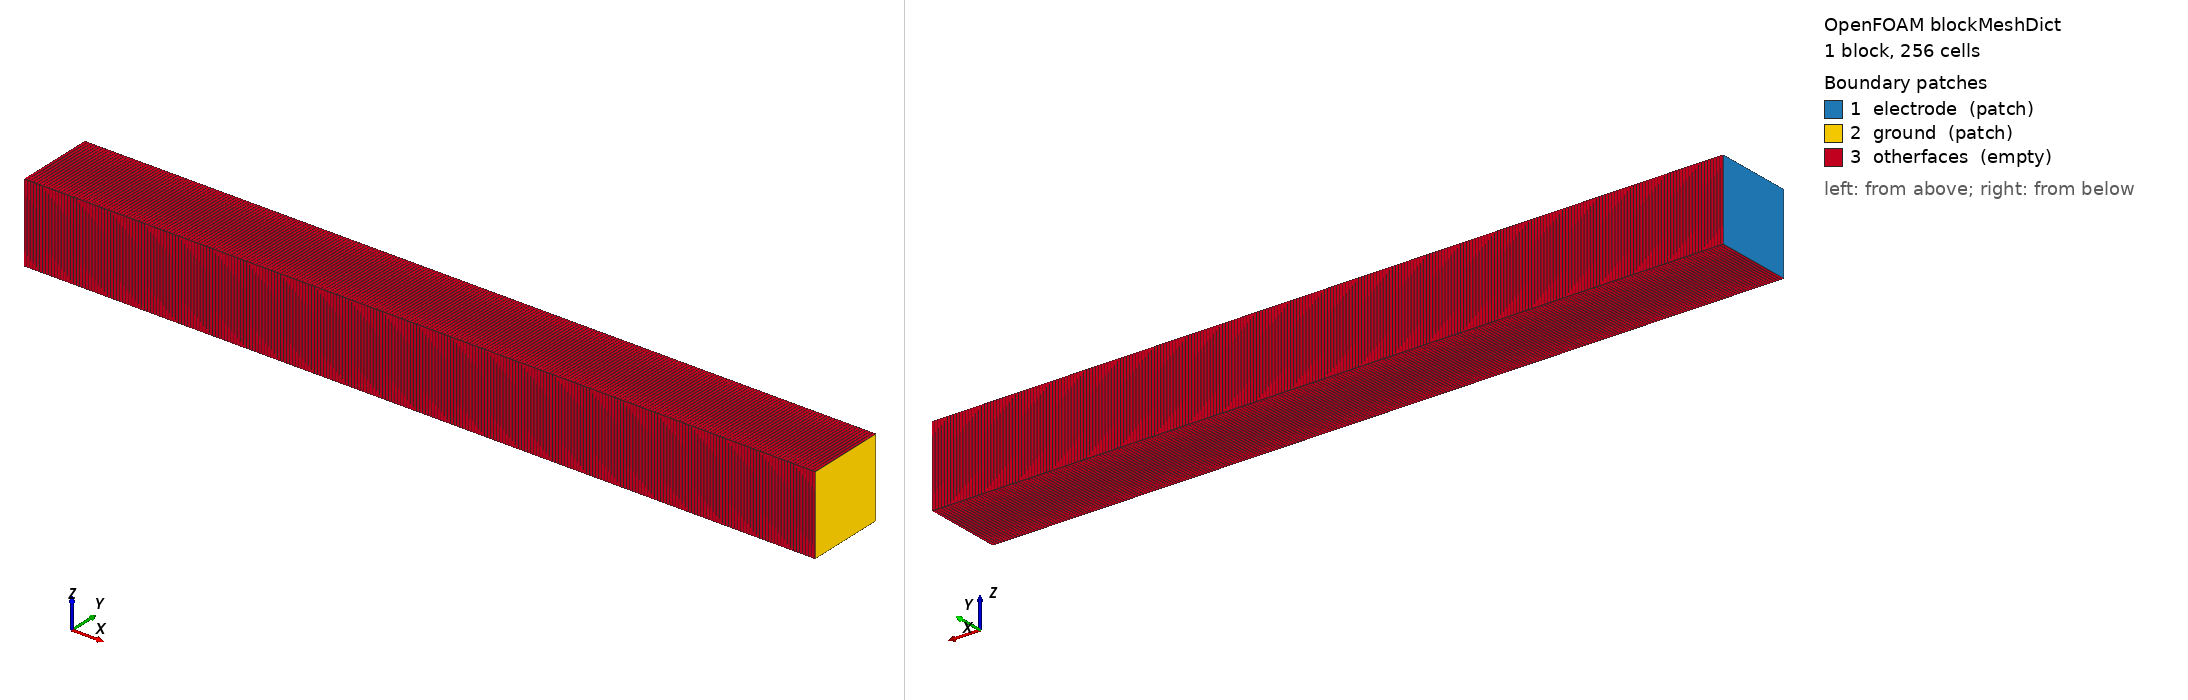

OpenFOAM case: the mesh blockMesh builds from blockMeshDict, 1 block(s), 256 cells. Boundary patches (legend numbers): 1 electrode (patch), 2 ground (patch), 3 otherfaces (empty). Left view from above one corner, right view from below the opposite corner. Boundary conditions: 9 field file(s) under 0/; 3 of 3 drawn patches have an entry in a shipped field file.

=== constant/polyMesh/blockMeshDict ===
/*--------------------------------*- C++ -*----------------------------------*\
| =========                 |                                                 |
| \\      /  F ield         | OpenFOAM: The Open Source CFD Toolbox           |
|  \\    /   O peration     | Version:  2.4.0                                 |
|   \\  /    A nd           | Web:      www.OpenFOAM.org                      |
|    \\/     M anipulation  |                                                 |
\*---------------------------------------------------------------------------*/
FoamFile
{
    version     2.0;
    format      ascii;
    class       dictionary;
    object      blockMeshDict;
}
// * * * * * * * * * * * * * * * * * * * * * * * * * * * * * * * * * * * * * //

convertToMeters 6.7e-3;

vertices
(
    (0 0 0)
    (10 0 0)
    (10 1 0)
    (0 1 0)
    (0 0 1)
    (10 0 1)
    (10 1 1)
    (0 1 1)
);

blocks
(
    hex (0 1 2 3 4 5 6 7) (256 1 1) simpleGrading (1 1 1)
);

edges
(
);

boundary
(
    electrode
    {
        type patch;
        faces
        (
            (0 4 7 3)   
        );
    }
    ground
    {
        type patch;
        faces
        (
            (2 6 5 1) 
        );
    }
    otherfaces
    {
        type empty;
        faces
        (
            (1 5 4 0)
            (3 7 6 2)
            (0 3 2 1)
            (4 5 6 7)
        );
    }
);

mergePatchPairs
(
);

// ************************************************************************* //


=== system/controlDict ===
/*--------------------------------*- C++ -*----------------------------------*\
| =========                 |                                                 |
| \\      /  F ield         | foam-extend: Open Source CFD                    |
|  \\    /   O peration     | Version:     4.0                                |
|   \\  /    A nd           | Web:         http://www.foam-extend.org         |
|    \\/     M anipulation  |                                                 |
\*---------------------------------------------------------------------------*/
FoamFile
{
    version     2.0;
    format      ascii;
    class       dictionary;
    object      controlDict;
}
// * * * * * * * * * * * * * * * * * * * * * * * * * * * * * * * * * * * * * //

libs (
      "libfoam.so"
      "liblduSolvers.so"
      "libplasmaCookBook.so"
     );

application     somaFoam;

startFrom       startTime;

startTime       0;

endTime         4.4247787611e-04;    // 6000 periods

stopAt          endTime;

deltaT     2.9498525074e-10;

MaxCo           10.0;

deltaTMax     2.9498525074e-10;

deltaTMin     2.9498525074e-10;

writeControl    timeStep;

writeInterval   62500;               // 250 periods of 250 steps

purgeWrite      0;

writeFormat     ascii;

writePrecision  15;

writeCompression uncompressed;

timeFormat      general;

timePrecision   8;

runTimeModifiable yes;

restartCapable on;

OptimisationSwitches
{
    commsType       nonBlocking;
}

DebugSwitches
{
    dimensionSet    0;
	solution  0;
    lduMatrix 0;
    blockLduMatrix 0;
}

Tolerances
{
    // Primitive mesh checking limits
    primitiveMeshClosedThreshold     1e-8;
    // Geometric matching tolerances
    patchFaceMatchTol   1e-8;
    // Intersection tolerance
    intersectionPlanarTol      0.2;
    intersectionMissTol        1e-10;
    GGIAreaErrorTol                 1e-8;
}


functions
{

    // Voltage and current of the electrodes versus time, written to
    // electrodes/<start time>/<patch>.dat
    electrodes
    {
        type                electrodeVoltageCurrent;
        functionObjectLibs  ("libplasmaFunctionObjects.so");
        patches             (electrode ground);
    }


	dumpObjects
	{
		type            writeRegisteredObject;
		functionObjectLibs ("libIOFunctionObjects.so");
		outputControl   outputTime;
		objectNames    ("E" "Sy_electron" "J_electron" "J_Hep1");
	}

//	boundTemperature
//	{
//		type boundField;
//		functionObjectLibs ("libsampling.so");
//		name Te;
//		minValue	300.0;
//		maxValue	1000000.0;
//	}

    fieldAverage1
    {
        type            fieldAverage;
        functionObjectLibs ( "libfieldFunctionObjects.so" );
        enabled         true;
        cleanRestart        true;
        // Average over the interval since the previous output: with a
        // writeInterval of a whole number of periods of the applied voltage
        // (1e-7 s is 4 periods at 40 MHz) the Mean fields are period averages
        resetOnOutput       true;
        outputControl   timeStep;
        outputControl   outputTime;
/*        outputInterval  100000;*/
        fields
        (
            Te
            {
                mean        on;
                prime2Mean  off;
                base        time;
            }

            N_electron
            {
                mean        on;
                prime2Mean  off;
                base        time;
            }

            Phi
            {
                mean        on;
                prime2Mean  off;
                base        time;
            }

            N_Hep1
            {
                mean        on;
                prime2Mean  off;
                base        time;
            }

            E
            {
                mean        on;
                prime2Mean  off;
                base        time;
            }
        );
    }
}

// ************************************************************************* //


=== 0/F_Hep1 ===
/*--------------------------------*- C++ -*----------------------------------*\
| =========                 |                                                 |
| \\      /  F ield         | foam-extend: Open Source CFD                    |
|  \\    /   O peration     | Version:     4.0                                |
|   \\  /    A nd           | Web:         http://www.foam-extend.org         |
|    \\/     M anipulation  |                                                 |
\*---------------------------------------------------------------------------*/
FoamFile
{
    version     2.0;
    format      ascii;
    class       volVectorField;
    location    "0";
    object      F_Hep1;
}
// * * * * * * * * * * * * * * * * * * * * * * * * * * * * * * * * * * * * * //

dimensions      [ 0 0 0 1 0 0 0 ];

internalField   uniform ( 0 0 0 );

boundaryField
{
    electrode
    {
        type            zeroGradient;
        mobility        mu_Hep1;
        refCoeff        0;
        charge          1;
        molWeight       4.0021;
    }
    ground
    {
        type            zeroGradient;
        mobility        mu_Hep1;
        refCoeff        0;
        charge          1;
        molWeight       4.0021;
    }
    otherfaces
    {
        type            empty;
    }
}


=== 0/He ===
/*--------------------------------*- C++ -*----------------------------------*\
| =========                 |                                                 |
| \\      /  F ield         | foam-extend: Open Source CFD                    |
|  \\    /   O peration     | Version:     4.0                                |
|   \\  /    A nd           | Web:         http://www.foam-extend.org         |
|    \\/     M anipulation  |                                                 |
\*---------------------------------------------------------------------------*/
FoamFile
{
    version     2.0;
    format      ascii;
    class       volScalarField;
    location    "0";
    object      He;
}
// * * * * * * * * * * * * * * * * * * * * * * * * * * * * * * * * * * * * * //

dimensions      [ 0 0 0 1 0 0 0 ];

internalField   uniform 3.21E22;

boundaryField
{
    electrode
    {
        type            zeroGradient;
    }
    ground
    {
        type            zeroGradient;
    }
    otherfaces
    {
        type            empty;
    }
}


// ************************************************************************* //


=== 0/Hep1 ===
/*--------------------------------*- C++ -*----------------------------------*\
| =========                 |                                                 |
| \\      /  F ield         | foam-extend: Open Source CFD                    |
|  \\    /   O peration     | Version:     4.0                                |
|   \\  /    A nd           | Web:         http://www.foam-extend.org         |
|    \\/     M anipulation  |                                                 |
\*---------------------------------------------------------------------------*/
FoamFile
{
    version     2.0;
    format      ascii;
    class       volScalarField;
    location    "0";
    object      Hep1;
}
// * * * * * * * * * * * * * * * * * * * * * * * * * * * * * * * * * * * * * //

dimensions      [ 0 0 0 1 0 0 0 ];

internalField   uniform 3.84E14;

boundaryField
{
    electrode
    {
        type            zeroGradient;
        seec		0.0;
    }
    ground
    {
        type            zeroGradient;
	seec		0.0;
    }
    otherfaces
    {
        type            empty;
    }
}


// ************************************************************************* //


=== 0/Phi ===
/*--------------------------------*- C++ -*----------------------------------*\
| =========                 |                                                 |
| \\      /  F ield         | foam-extend: Open Source CFD                    |
|  \\    /   O peration     | Version:     4.0                                |
|   \\  /    A nd           | Web:         http://www.foam-extend.org         |
|    \\/     M anipulation  |                                                 |
\*---------------------------------------------------------------------------*/
FoamFile
{
    version     2.0;
    format      ascii;
    class       volScalarField;
    location    "0";
    object      Phi;
}
// * * * * * * * * * * * * * * * * * * * * * * * * * * * * * * * * * * * * * //

dimensions      [ 0 0 0 1 0 0 0 ];

internalField   uniform 0;

boundaryField
{
    ground
    {
        type            fixedValue;
        value           uniform 0;
    }
    electrode
    {
        type            plasmaPotential;
        value           uniform 0;
        model           sinFrequencyModulated;
        amplitude       uniform 120;
        frequency       13.56E6;
        bias            0.0;
    }
    otherfaces
    {
        type            empty;
    }
}


=== 0/T ===
/*--------------------------------*- C++ -*----------------------------------*\
| =========                 |                                                 |
| \\      /  F ield         | foam-extend: Open Source CFD                    |
|  \\    /   O peration     | Version:     4.0                                |
|   \\  /    A nd           | Web:         http://www.foam-extend.org         |
|    \\/     M anipulation  |                                                 |
\*---------------------------------------------------------------------------*/
FoamFile
{
    version     2.0;
    format      ascii;
    class       volScalarField;
    location    "0";
    object      T;
}
// * * * * * * * * * * * * * * * * * * * * * * * * * * * * * * * * * * * * * //

dimensions      [ 0 0 0 1 0 0 0 ];

internalField   uniform 300;

boundaryField
{
    electrode
    {
        type            zeroGradient;
    }
    ground
    {
        type            zeroGradient;
    }
    otherfaces
    {
        type            empty;
    }
}


// ************************************************************************* //

=== 0/Te ===
/*--------------------------------*- C++ -*----------------------------------*\
| =========                 |                                                 |
| \\      /  F ield         | foam-extend: Open Source CFD                    |
|  \\    /   O peration     | Version:     4.0                                |
|   \\  /    A nd           | Web:         http://www.foam-extend.org         |
|    \\/     M anipulation  |                                                 |
\*---------------------------------------------------------------------------*/
FoamFile
{
    version     2.0;
    format      ascii;
    class       volScalarField;
    location    "0";
    object      Te;
}
// * * * * * * * * * * * * * * * * * * * * * * * * * * * * * * * * * * * * * //

dimensions      [ 0 0 0 1 0 0 0 ];

internalField   uniform 30000;

boundaryField
{
    electrode
    {
        type            electronTemperature;
	seec		0.0;
	Tse		1000.0;
	Edepend		true;
	TFN		1000.0;
	field_emission	false;
	field_enhancement_factor	55.0;
	work_function	5.0;
    }
    ground
    {
        type         	electronTemperature;
	seec		0.0;
	Tse		1000.0;
	Edepend		true;
	TFN		1000.0;
	field_emission	false;
	field_enhancement_factor	55.0;
	work_function	5.0;
    }
    otherfaces
    {
        type            empty;
    }
}


// ************************************************************************* //


=== 0/eeFlux ===
/*--------------------------------*- C++ -*----------------------------------*\
| =========                 |                                                 |
| \\      /  F ield         | foam-extend: Open Source CFD                    |
|  \\    /   O peration     | Version:     4.0                                |
|   \\  /    A nd           | Web:         http://www.foam-extend.org         |
|    \\/     M anipulation  |                                                 |
\*---------------------------------------------------------------------------*/
FoamFile
{
    version     2.0;
    format      ascii;
    class       volVectorField;
    location    "0";
    object      eeFlux;
}
// * * * * * * * * * * * * * * * * * * * * * * * * * * * * * * * * * * * * * //

dimensions      [ 0 0 0 1 0 0 0 ];

internalField   uniform ( 0 0 0 );

boundaryField
{
    electrode
    {
        type            eEnergyThermalFlux;
        sec             0;
        secTemp         1000;
        refCoeff        0;
    }
    ground
    {
        type            eEnergyThermalFlux;
        sec             0;
        secTemp         1000;
        refCoeff        0;
    }
    otherfaces
    {
        type            empty;
    }
}


// ************************************************************************* //


=== 0/electron ===
/*--------------------------------*- C++ -*----------------------------------*\
| =========                 |                                                 |
| \\      /  F ield         | foam-extend: Open Source CFD                    |
|  \\    /   O peration     | Version:     4.0                                |
|   \\  /    A nd           | Web:         http://www.foam-extend.org         |
|    \\/     M anipulation  |                                                 |
\*---------------------------------------------------------------------------*/
FoamFile
{
    version     2.0;
    format      ascii;
    class       volScalarField;
    location    "0";
    object      electron;
}
// * * * * * * * * * * * * * * * * * * * * * * * * * * * * * * * * * * * * * //

dimensions      [ 0 0 0 1 0 0 0 ];

internalField   uniform 3.84E14;

boundaryField
{
    electrode
    {
        type            driftDiffusionElectronDensity;
	seec		0.0;
	Edepend		true;
	field_emission	false;
	field_enhancement_factor	55.0;
	work_function	5.0; // in eV
    }
    ground
    {
        type            driftDiffusionElectronDensity;
	seec		0.0;
	Edepend		true;
	field_emission	false;
	field_enhancement_factor	55.0;
	work_function	5.0 ; // in eV
    }
    otherfaces
    {
        type            empty;
    }
}


// ************************************************************************* //


=== 0/p ===
/*--------------------------------*- C++ -*----------------------------------*\
| =========                 |                                                 |
| \\      /  F ield         | foam-extend: Open Source CFD                    |
|  \\    /   O peration     | Version:     4.0                                |
|   \\  /    A nd           | Web:         http://www.foam-extend.org         |
|    \\/     M anipulation  |                                                 |
\*---------------------------------------------------------------------------*/
FoamFile
{
    version     2.0;
    format      ascii;
    class       volScalarField;
    location    "0";
    object      p;
}
// * * * * * * * * * * * * * * * * * * * * * * * * * * * * * * * * * * * * * //

dimensions      [ 0 0 0 1 0 0 0 ];

internalField   uniform 132.955;

boundaryField
{
    electrode
    {
        type            zeroGradient;
    }
    ground
    {
        type            zeroGradient;
    }
    otherfaces
    {
        type            empty;
    }
}


// ************************************************************************* //
